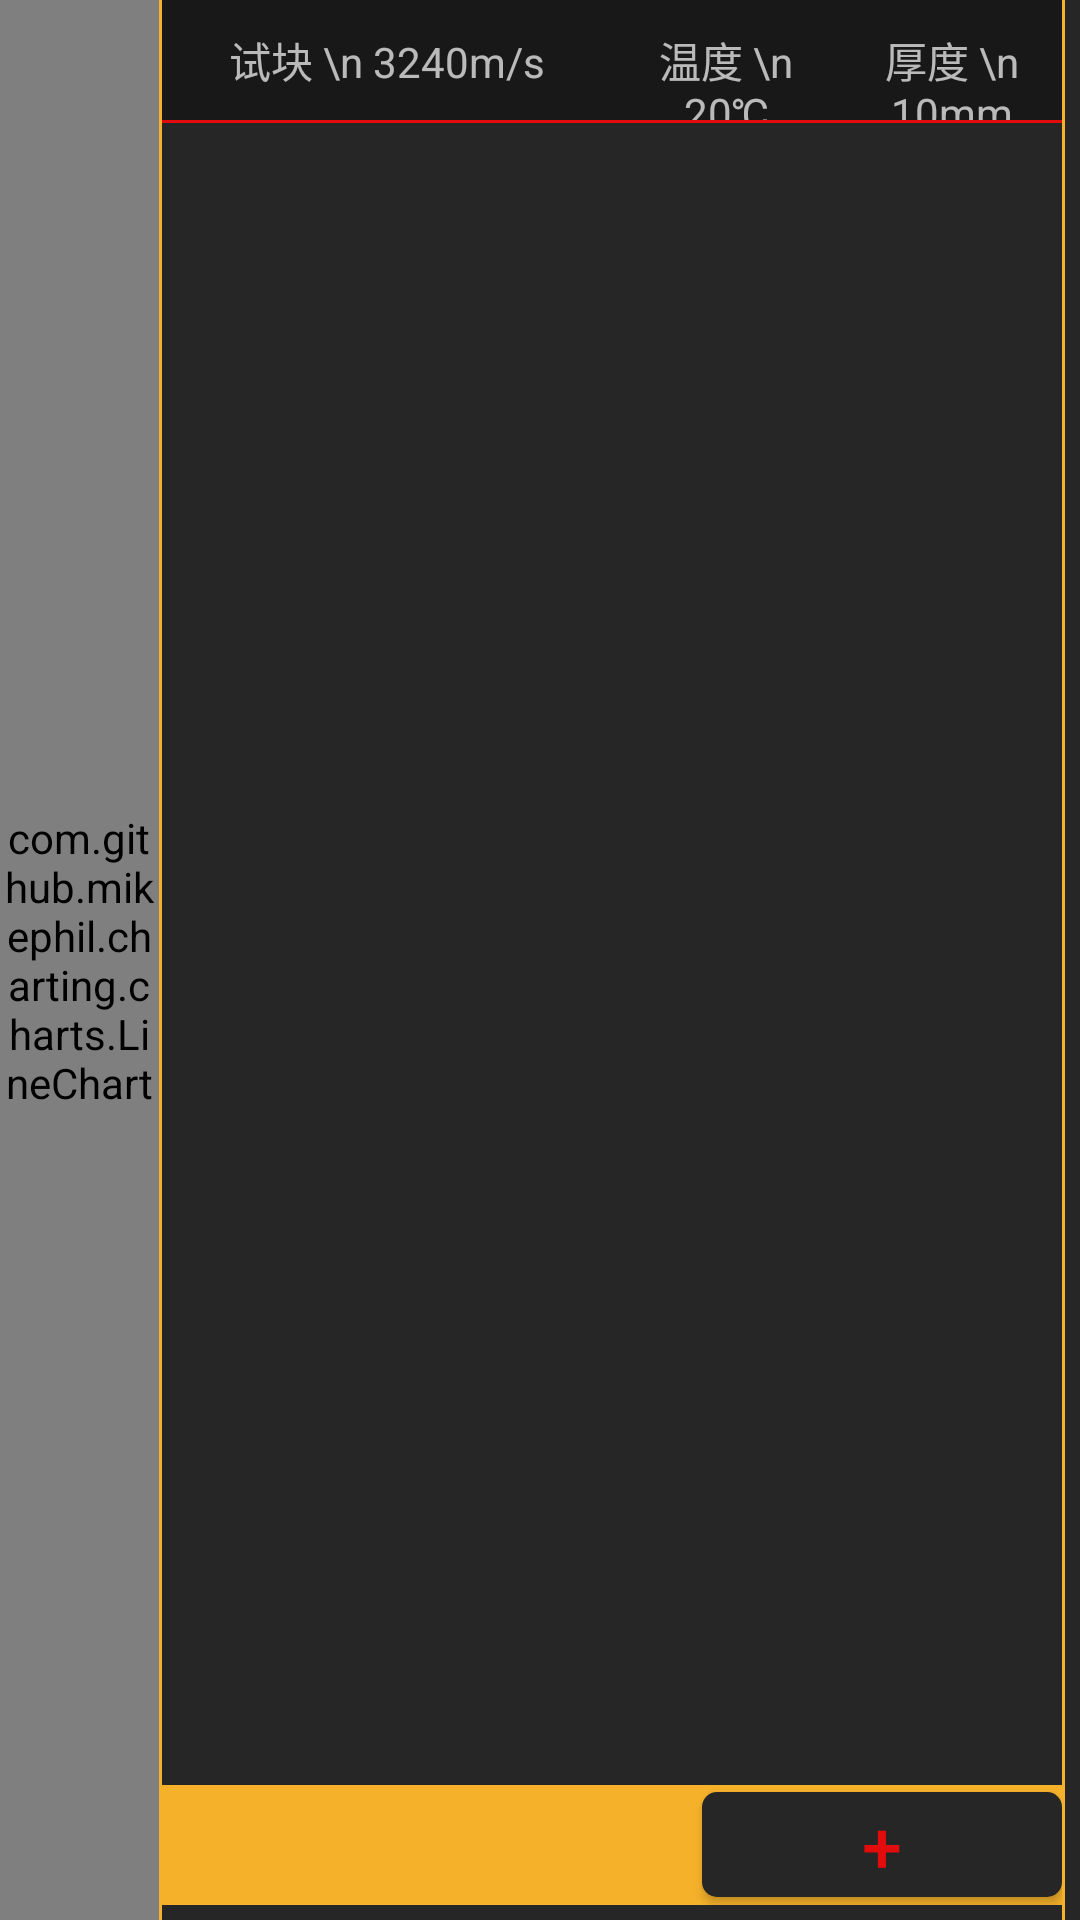

The Android layout XML behind this screen, and the referenced resources:
<!-- AndroidManifest.xml: application theme NoAction -->
<!-- res/layout/fragment_align.xml -->
<?xml version="1.0" encoding="utf-8"?>
<LinearLayout xmlns:android="http://schemas.android.com/apk/res/android"
        xmlns:app="http://schemas.android.com/apk/res-auto"
        xmlns:tools="http://schemas.android.com/tools"
        android:layout_width="match_parent"
        android:layout_height="match_parent"
        android:background="@color/theme_back_color"
        android:orientation="horizontal"
        tools:context=".activity.MainActivity">

    <com.github.mikephil.charting.charts.LineChart
            android:id="@+id/lineChart"
            android:layout_width="0dp"
            android:layout_height="match_parent"
            android:layout_weight="1" />

    <View style="@style/Vine" />

    <LinearLayout
            android:layout_width="300dp"
            android:layout_height="match_parent"
            android:orientation="vertical">

        <LinearLayout
                android:layout_width="300dp"
                android:layout_height="40dp"
                android:background="@color/viewfinder_mask"
                android:orientation="horizontal">

            <TextView
                    android:id="@+id/tvHeaderWorkPipe"
                    style="BaseButton"
                    android:layout_width="150dp"
                    android:layout_height="40dp"
                    android:gravity="center"
                    android:text="试块 \n 3240m/s" />

            <TextView
                    android:id="@+id/tvHeaderTemp"
                    style="BaseButton"
                    android:layout_width="76dp"
                    android:layout_height="40dp"
                    android:gravity="center"
                    android:text="温度 \n 20℃" />

            <TextView
                    android:id="@+id/tvHeaderLand"
                    style="BaseButton"
                    android:layout_width="75dp"
                    android:layout_height="40dp"
                    android:gravity="center"
                    android:text="厚度 \n 10mm" />
        </LinearLayout>

        <View
                style="@style/HLine"
                android:layout_width="302dp"
                android:layout_margin="0dp"
                android:background="@color/red" />

        <androidx.recyclerview.widget.RecyclerView
                android:id="@+id/recyclerView"
                android:layout_width="310dp"
                android:layout_height="0dp"
                android:layout_margin="0dp"
                android:layout_weight="1"
                android:padding="0dp" />

        <FrameLayout
                android:layout_width="match_parent"
                android:layout_height="40dp"
                android:layout_marginBottom="5dp"
                android:background="@color/theme_color">

            <Button
                    android:id="@+id/btnAddCalibration"
                    style="@style/button_udadd_style"
                    android:layout_width="120dp"
                    android:layout_height="35dp"
                    android:layout_gravity="right|center_vertical"
                    android:text="+"
                    android:textColor="@color/red"
                    android:textSize="24sp" />
        </FrameLayout>
    </LinearLayout>

    <View
            style="@style/Vine"
            android:layout_marginRight="5dp" />

</LinearLayout>
<!-- resources referenced by this layout -->
<resources>
  <color name="red">#E20C0C</color>
  <color name="theme_back_color">#262626</color>
  <color name="theme_color">#F5B12A</color>
  <color name="viewfinder_mask">#60000000</color>
  <style name="HLine">
          <item name="android:layout_width">match_parent</item>
          <item name="android:layout_height">1dp</item>
          <item name="android:background">@color/theme_color</item>
          <item name="android:layout_marginRight">5dp</item>
          <item name="android:layout_marginLeft">5dp</item>
          <item name="android:layout_gravity">center</item>
          <item name="android:layout_centerVertical">true</item>
      </style>
  <style name="Vine">
          <item name="android:layout_width">1dp</item>
          <item name="android:layout_height">match_parent</item>
          <item name="android:background">@color/theme_color</item>
  
  
      </style>
  <style name="button_udadd_style">
          <item name="android:textColor">#ffffff</item>
          <item name="android:background">@drawable/btn_select</item>
          <item name="android:minWidth">0dp</item>
          <item name="android:minHeight">0dp</item>
      </style>
  <style name="NoAction" parent="Theme.AppCompat.NoActionBar">
          <item name="android:navigationBarColor">@color/theme_back_color</item>
      </style>
  <!-- drawable btn_select (drawable) -->
  <?xml version="1.0" encoding="utf-8"?>
  <selector xmlns:android="http://schemas.android.com/apk/res/android">
      <item android:state_pressed="false">
          <shape>
              <solid android:color="@color/theme_back_color"/>
              <corners android:radius="5dp"/>
              <stroke android:width="0dp"/>
          </shape>
      </item>
      <item android:state_pressed="true">
          <shape>
              <solid android:color="@color/red"/>
              <corners android:radius="5dp"/>
              <stroke android:width="0dp"/>
          </shape>
      </item>
  </selector>
</resources>
